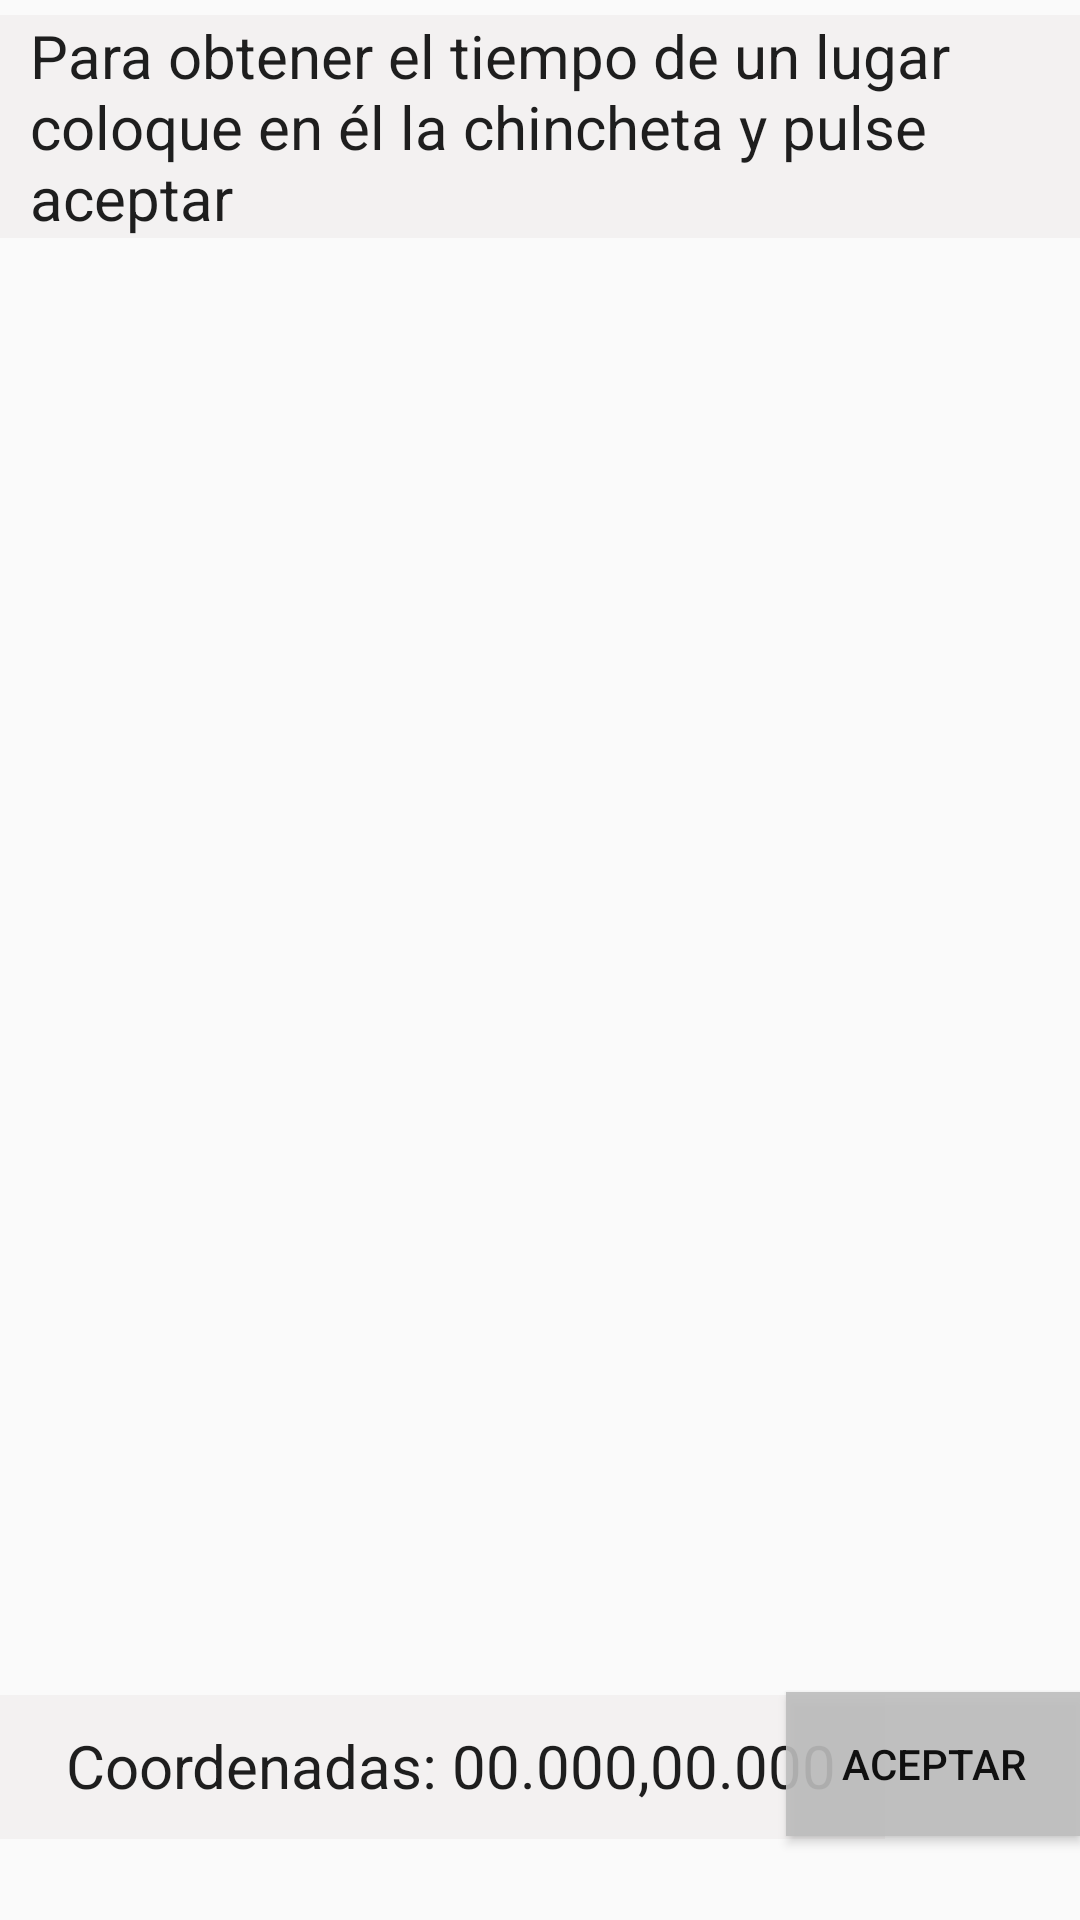

Write the Android layout XML for this screen, with the resource values it uses.
<!-- AndroidManifest.xml: application theme AppTheme -->
<!-- res/layout/activity_maps.xml -->
<?xml version="1.0" encoding="utf-8"?>
<androidx.constraintlayout.widget.ConstraintLayout xmlns:android="http://schemas.android.com/apk/res/android"
    xmlns:app="http://schemas.android.com/apk/res-auto"
    xmlns:tools="http://schemas.android.com/tools"
    android:layout_width="match_parent"
    android:layout_height="match_parent"
    tools:context=".MapsActivity">

    <androidx.fragment.app.FragmentContainerView
        android:id="@+id/MapsFragment"
        android:layout_width="match_parent"
        android:layout_height="wrap_content"
        app:layout_constraintStart_toStartOf="parent"
        app:layout_constraintTop_toTopOf="parent" />

    <TextView
        android:id="@+id/textView"
        android:layout_width="wrap_content"
        android:layout_height="wrap_content"
        android:layout_marginStart="5dp"
        android:layout_marginTop="5dp"
        android:layout_marginEnd="5dp"
        android:paddingStart="10dp"
        android:paddingEnd="10dp"
        android:text="@string/Coloque_chincheta"
        android:textColor="#1E1E1E"
        android:textSize="20sp"
        android:background="#BFF1EEEE"
        app:layout_constraintEnd_toEndOf="parent"
        app:layout_constraintStart_toStartOf="parent"
        app:layout_constraintTop_toTopOf="parent" />

    <TextView
        android:id="@+id/tvCoordenadas"
        android:layout_width="295dp"
        android:layout_height="48dp"
        android:layout_marginBottom="27dp"
        android:background="#BFF1EEEE"
        android:paddingStart="22dp"
        android:paddingTop="10dp"
        android:paddingEnd="13dp"
        android:paddingBottom="10dp"
        android:text="@string/coordenadas_default"
        android:textColor="#1E1E1E"
        android:textSize="20sp"
        app:layout_constraintBottom_toBottomOf="parent"
        app:layout_constraintStart_toStartOf="parent">
    </TextView>

    <Button
        android:id="@+id/botonAceptar"
        android:layout_width="98dp"
        android:layout_height="wrap_content"
        android:layout_marginBottom="28dp"
        android:background="#E6BEBEBE"
        android:onClick="pasarCoordenadas"
        android:paddingStart="12dp"
        android:paddingTop="10dp"
        android:paddingEnd="12dp"
        android:paddingBottom="10dp"
        android:text="@string/botonAceptarCoordenadas"
        android:textColor="#101010"
        app:layout_constraintBottom_toBottomOf="parent"
        app:layout_constraintEnd_toEndOf="parent">
    </Button>

</androidx.constraintlayout.widget.ConstraintLayout>
<!-- resources referenced by this layout -->
<resources>
  <string name="Coloque_chincheta">Para obtener el tiempo de un lugar coloque en él la chincheta y pulse aceptar</string>
  <string name="botonAceptarCoordenadas">Aceptar</string>
  <string name="coordenadas_default">Coordenadas: 00.000,00.000</string>
  <style name="AppTheme" parent="Theme.AppCompat.Light.DarkActionBar">
          
          <item name="colorPrimary">@color/colorPrimary</item>
          <item name="colorPrimaryDark">@color/colorPrimaryDark</item>
          <item name="colorAccent">@color/colorAccent</item>
      </style>
  <color name="colorPrimary">#6200EE</color>
  <color name="colorPrimaryDark">#3700B3</color>
  <color name="colorAccent">#03DAC5</color>
</resources>
